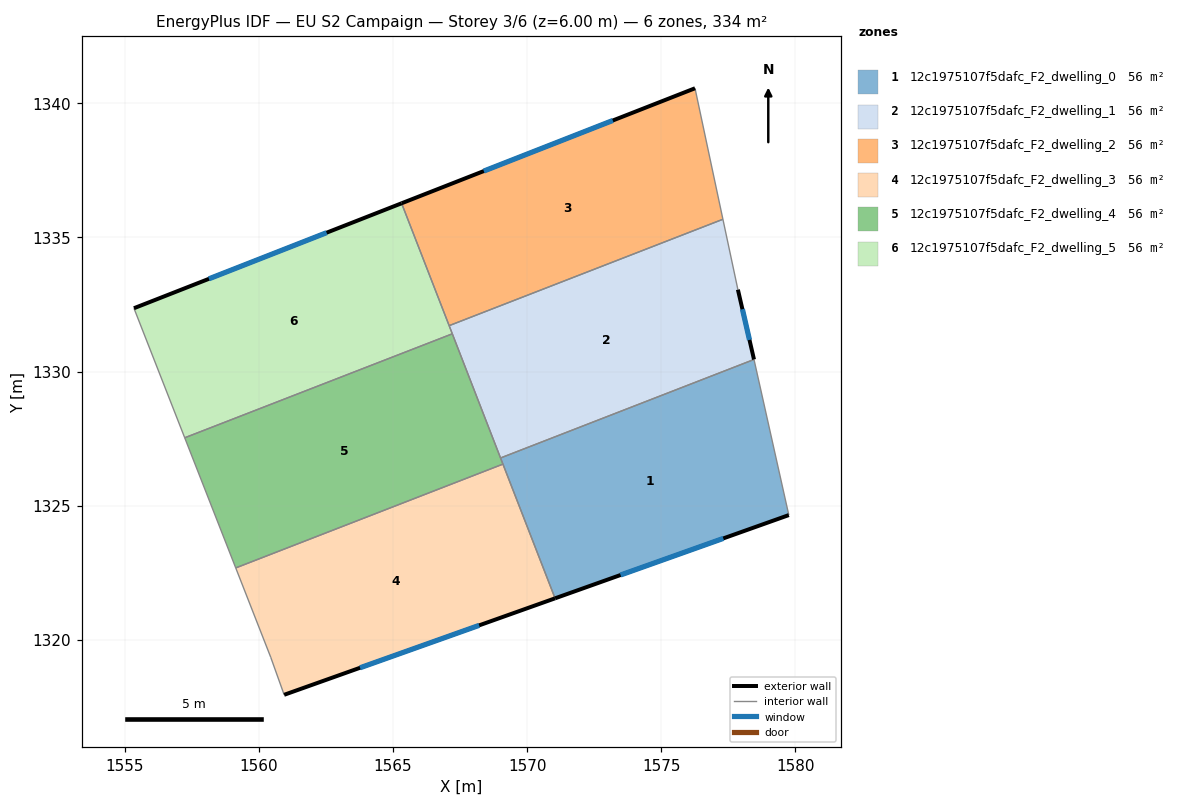
=== STOREY PLAN SPEC (per zone: floor XY polygon, exterior-wall plan segments, windows/doors) ===
zone 1: 12c1975107f5dafc_F2_dwelling_0  (55.7 m²)
  floor: (1578.46, 1330.45) (1579.75, 1324.65) (1571.04, 1321.55) (1569.01, 1326.78)
  exterior wall: (1571.04, 1321.55) – (1579.75, 1324.65)  [9.2 m]
    window: (1573.48, 1322.42) – (1577.31, 1323.78)  [5.4 m²]
  interior walls: 4
zone 2: 12c1975107f5dafc_F2_dwelling_1  (55.7 m²)
  floor: (1577.30, 1335.68) (1577.86, 1333.06) (1578.46, 1330.45) (1569.01, 1326.78) (1567.09, 1331.71)
  exterior wall: (1578.46, 1330.45) – (1577.86, 1333.06)  [2.7 m]
    window: (1578.29, 1331.18) – (1578.02, 1332.33)  [1.5 m²]
  interior walls: 5
zone 3: 12c1975107f5dafc_F2_dwelling_2  (55.7 m²)
  floor: (1576.26, 1340.56) (1577.30, 1335.68) (1567.09, 1331.71) (1565.32, 1336.28)
  exterior wall: (1576.26, 1340.56) – (1565.32, 1336.28)  [11.7 m]
    window: (1573.19, 1339.36) – (1568.38, 1337.48)  [6.8 m²]
  interior walls: 3
zone 4: 12c1975107f5dafc_F2_dwelling_3  (55.7 m²)
  floor: (1569.10, 1326.55) (1571.04, 1321.55) (1560.94, 1317.95) (1560.44, 1319.35) (1559.14, 1322.68)
  exterior wall: (1560.94, 1317.95) – (1571.04, 1321.55)  [10.7 m]
    window: (1563.77, 1318.96) – (1568.21, 1320.54)  [6.2 m²]
  interior walls: 4
zone 5: 12c1975107f5dafc_F2_dwelling_4  (55.7 m²)
  floor: (1567.21, 1331.41) (1569.10, 1326.55) (1559.14, 1322.68) (1557.23, 1327.53)
  interior walls: 5
zone 6: 12c1975107f5dafc_F2_dwelling_5  (55.7 m²)
  floor: (1565.32, 1336.28) (1567.21, 1331.41) (1557.23, 1327.53) (1555.34, 1332.36)
  exterior wall: (1565.32, 1336.28) – (1555.34, 1332.36)  [10.7 m]
    window: (1562.52, 1335.18) – (1558.14, 1333.46)  [6.2 m²]
  interior walls: 4

=== DERIVED (storey summary) ===
Building: EU S2 Campaign
Storey: 3 of 6  (floor level z = 6.00 m)
Storey gross floor area: 334.4 m²
Zones on this storey: 6
  - 12c1975107f5dafc_F2_dwelling_0: floor 55.7 m²; exterior wall 9.2 m (27.7 m²); 1 window(s) 5.4 m²; WWR 19.3%
  - 12c1975107f5dafc_F2_dwelling_1: floor 55.7 m²; exterior wall 2.7 m (8.0 m²); 1 window(s) 1.5 m²; WWR 19.3%
  - 12c1975107f5dafc_F2_dwelling_2: floor 55.7 m²; exterior wall 11.7 m (35.2 m²); 1 window(s) 6.8 m²; WWR 19.3%
  - 12c1975107f5dafc_F2_dwelling_3: floor 55.7 m²; exterior wall 10.7 m (32.2 m²); 1 window(s) 6.2 m²; WWR 19.3%
  - 12c1975107f5dafc_F2_dwelling_4: floor 55.7 m²
  - 12c1975107f5dafc_F2_dwelling_5: floor 55.7 m²; exterior wall 10.7 m (32.2 m²); 1 window(s) 6.2 m²; WWR 19.3%
Zone adjacency (shared interzone walls):
  - 12c1975107f5dafc_F2_dwelling_0 ↔ 12c1975107f5dafc_F2_dwelling_1
  - 12c1975107f5dafc_F2_dwelling_0 ↔ 12c1975107f5dafc_F2_dwelling_3
  - 12c1975107f5dafc_F2_dwelling_0 ↔ 12c1975107f5dafc_F2_dwelling_4
  - 12c1975107f5dafc_F2_dwelling_1 ↔ 12c1975107f5dafc_F2_dwelling_2
  - 12c1975107f5dafc_F2_dwelling_1 ↔ 12c1975107f5dafc_F2_dwelling_4
  - 12c1975107f5dafc_F2_dwelling_1 ↔ 12c1975107f5dafc_F2_dwelling_5
  - 12c1975107f5dafc_F2_dwelling_2 ↔ 12c1975107f5dafc_F2_dwelling_5
  - 12c1975107f5dafc_F2_dwelling_3 ↔ 12c1975107f5dafc_F2_dwelling_4
  - 12c1975107f5dafc_F2_dwelling_4 ↔ 12c1975107f5dafc_F2_dwelling_5